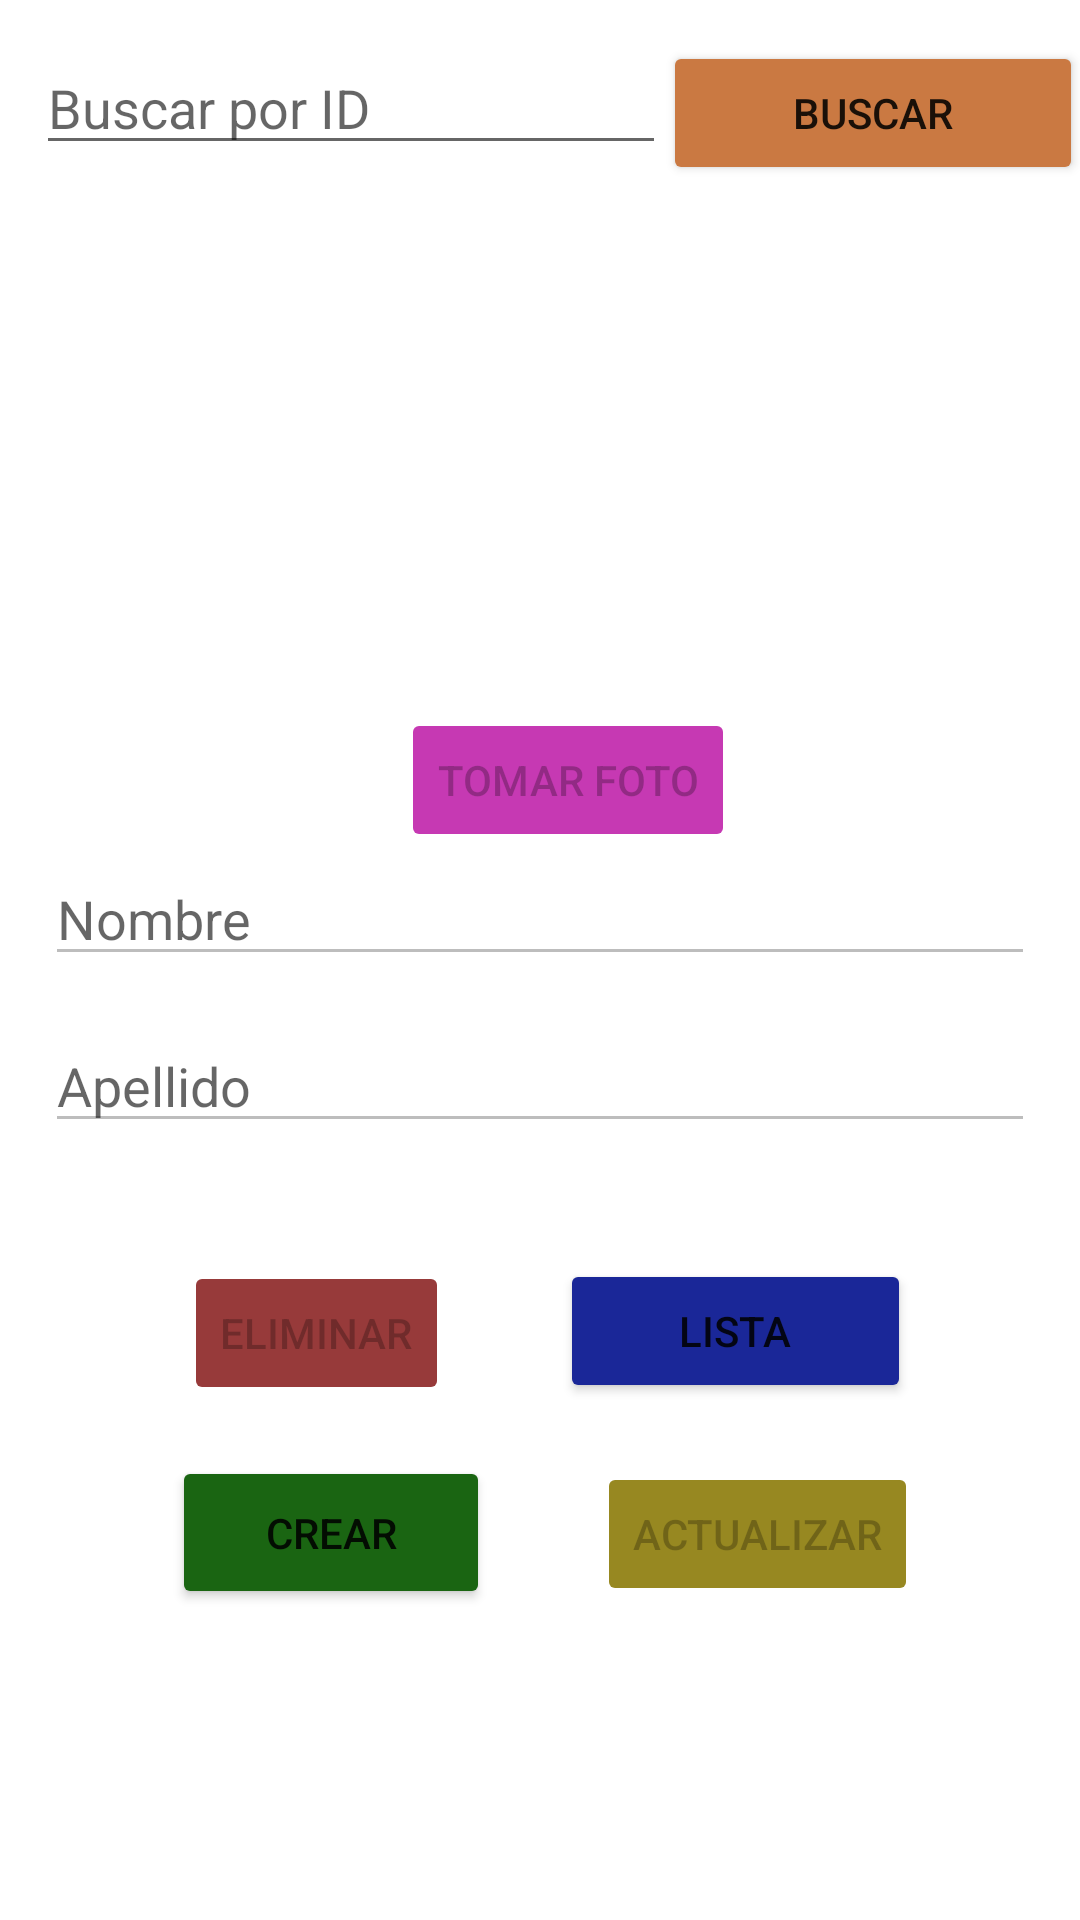

The Android layout XML behind this screen, and the referenced resources:
<!-- AndroidManifest.xml: application theme Theme.Ejemplo6 -->
<!-- res/layout/activity_consulta.xml -->
<?xml version="1.0" encoding="utf-8"?>
<androidx.constraintlayout.widget.ConstraintLayout xmlns:android="http://schemas.android.com/apk/res/android"
    xmlns:app="http://schemas.android.com/apk/res-auto"
    xmlns:tools="http://schemas.android.com/tools"
    android:layout_width="match_parent"
    android:layout_height="match_parent"
    tools:context=".ActivityConsulta">
    <EditText
        android:id="@+id/buscarT"
        android:layout_width="wrap_content"
        android:layout_height="wrap_content"
        android:ems="10"
        android:hint="Buscar por ID"
        android:inputType="textPersonName"
        app:layout_constraintBottom_toBottomOf="parent"
        app:layout_constraintEnd_toEndOf="parent"
        app:layout_constraintHorizontal_bias="0.079"
        app:layout_constraintStart_toStartOf="parent"
        app:layout_constraintTop_toTopOf="parent"
        app:layout_constraintVertical_bias="0.023" />

    <Button
        android:id="@+id/buscarB"
        android:layout_width="140dp"
        android:layout_height="48dp"
        android:backgroundTint="#CA7942"
        android:text="Buscar"
        app:layout_constraintBottom_toBottomOf="parent"
        app:layout_constraintEnd_toEndOf="parent"
        app:layout_constraintHorizontal_bias="0.644"
        app:layout_constraintStart_toEndOf="@+id/buscarT"
        app:layout_constraintTop_toTopOf="parent"
        app:layout_constraintVertical_bias="0.023" />

    <EditText
        android:id="@+id/txtnombre21"
        android:layout_width="0dp"
        android:layout_height="wrap_content"
        android:layout_marginStart="15dp"
        android:layout_marginEnd="15dp"
        android:ems="10"
        android:enabled="false"
        android:hint="Nombre"
        android:inputType="textPersonName"
        app:layout_constraintBottom_toBottomOf="parent"
        app:layout_constraintEnd_toEndOf="parent"
        app:layout_constraintHorizontal_bias="0.0"
        app:layout_constraintStart_toStartOf="parent"
        app:layout_constraintTop_toBottomOf="@+id/refejo"
        app:layout_constraintVertical_bias="0.0" />

    <EditText
        android:id="@+id/txtapellido21"
        android:layout_width="0dp"
        android:layout_height="wrap_content"
        android:layout_marginStart="15dp"
        android:layout_marginEnd="15dp"
        android:ems="10"
        android:enabled="false"
        android:hint="Apellido"
        android:inputType="textPersonName"
        app:layout_constraintBottom_toBottomOf="parent"
        app:layout_constraintEnd_toEndOf="parent"
        app:layout_constraintHorizontal_bias="0.0"
        app:layout_constraintStart_toStartOf="parent"
        app:layout_constraintTop_toBottomOf="@+id/txtnombre21"
        app:layout_constraintVertical_bias="0.053" />

    <Button
        android:id="@+id/elimina"
        android:layout_width="wrap_content"
        android:layout_height="wrap_content"
        android:backgroundTint="#973A3A"
        android:enabled="false"
        android:text="Eliminar"
        app:layout_constraintBottom_toBottomOf="parent"
        app:layout_constraintEnd_toEndOf="parent"
        app:layout_constraintHorizontal_bias="0.226"
        app:layout_constraintStart_toStartOf="parent"
        app:layout_constraintTop_toBottomOf="@+id/txtapellido21"
        app:layout_constraintVertical_bias="0.186" />

    <Button
        android:id="@+id/actualiza"
        android:layout_width="wrap_content"
        android:layout_height="wrap_content"
        android:backgroundTint="#978821"
        android:enabled="false"
        android:text="Actualizar"
        app:layout_constraintBottom_toBottomOf="parent"
        app:layout_constraintEnd_toEndOf="parent"
        app:layout_constraintHorizontal_bias="0.476"
        app:layout_constraintStart_toEndOf="@+id/elimina"
        app:layout_constraintTop_toBottomOf="@+id/ver"
        app:layout_constraintVertical_bias="0.157" />

    <Button
        android:id="@+id/ver"
        android:layout_width="117dp"
        android:layout_height="48dp"
        android:backgroundTint="#1A2798"
        android:text="Lista"
        app:layout_constraintBottom_toBottomOf="parent"
        app:layout_constraintEnd_toEndOf="parent"
        app:layout_constraintHorizontal_bias="0.768"
        app:layout_constraintStart_toStartOf="parent"
        app:layout_constraintTop_toBottomOf="@+id/txtapellido21"
        app:layout_constraintVertical_bias="0.183" />

    <Button
        android:id="@+id/inicio"
        android:layout_width="106dp"
        android:layout_height="51dp"
        android:backgroundTint="#1A6512"
        android:text="Crear"
        app:layout_constraintBottom_toBottomOf="parent"
        app:layout_constraintEnd_toEndOf="parent"
        app:layout_constraintHorizontal_bias="0.226"
        app:layout_constraintStart_toStartOf="parent"
        app:layout_constraintTop_toBottomOf="@+id/elimina"
        app:layout_constraintVertical_bias="0.141" />

    <ImageView
        android:id="@+id/cap21"
        android:layout_width="184dp"
        android:layout_height="179dp"
        app:layout_constraintBottom_toBottomOf="parent"
        app:layout_constraintEnd_toEndOf="parent"
        app:layout_constraintHorizontal_bias="0.541"
        app:layout_constraintStart_toStartOf="parent"
        app:layout_constraintTop_toBottomOf="@+id/buscarT"
        app:layout_constraintVertical_bias="0.005"
        tools:srcCompat="@tools:sample/avatars" />

    <Button
        android:id="@+id/refejo"
        android:layout_width="wrap_content"
        android:layout_height="wrap_content"
        android:backgroundTint="#C639B3"
        android:enabled="false"
        android:text="Tomar Foto"
        app:layout_constraintBottom_toBottomOf="parent"
        app:layout_constraintEnd_toEndOf="parent"
        app:layout_constraintHorizontal_bias="0.537"
        app:layout_constraintStart_toStartOf="parent"
        app:layout_constraintTop_toBottomOf="@+id/cap21"
        app:layout_constraintVertical_bias="0.0" />
</androidx.constraintlayout.widget.ConstraintLayout>
<!-- resources referenced by this layout -->
<resources>
  <style name="Theme.Ejemplo6" parent="Theme.MaterialComponents.DayNight.DarkActionBar">
          
          <item name="colorPrimary">@color/purple_500</item>
          <item name="colorPrimaryVariant">@color/purple_700</item>
          <item name="colorOnPrimary">@color/white</item>
          
          <item name="colorSecondary">@color/teal_200</item>
          <item name="colorSecondaryVariant">@color/teal_700</item>
          <item name="colorOnSecondary">@color/black</item>
          
          <item name="android:statusBarColor" tools:targetApi="l">?attr/colorPrimaryVariant</item>
          
      </style>
  <!-- not gathered from this repository: default colours our renderer supplied (Android Studio template values) -->
  <color name="purple_500">#FF6200EE</color>
  <color name="purple_700">#FF3700B3</color>
  <color name="teal_200">#FF03DAC5</color>
  <color name="teal_700">#FF018786</color>
  <color name="black">#FF000000</color>
  <color name="white">#FFFFFFFF</color>
</resources>
